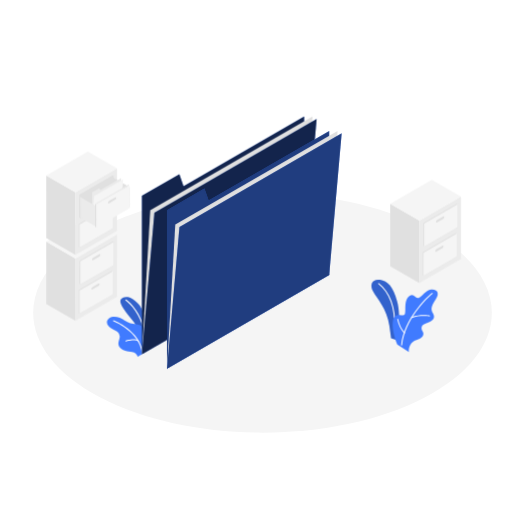
t = 0.00 s
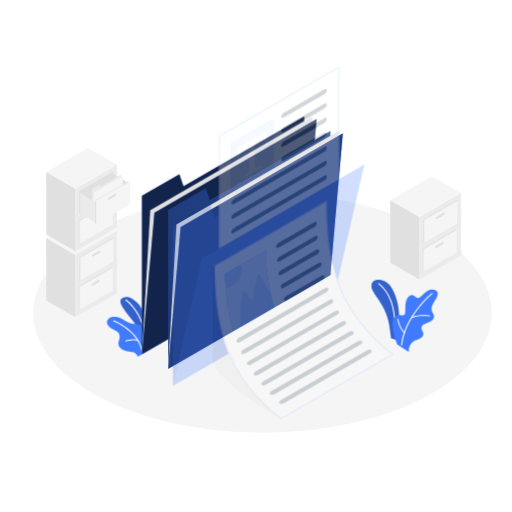
t = 0.26 s
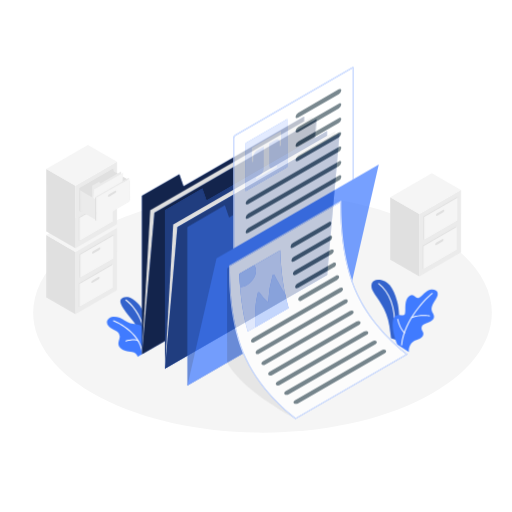
t = 0.49 s
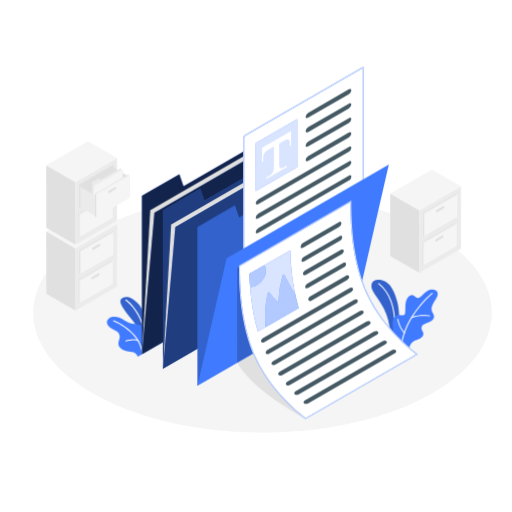
t = 0.75 s
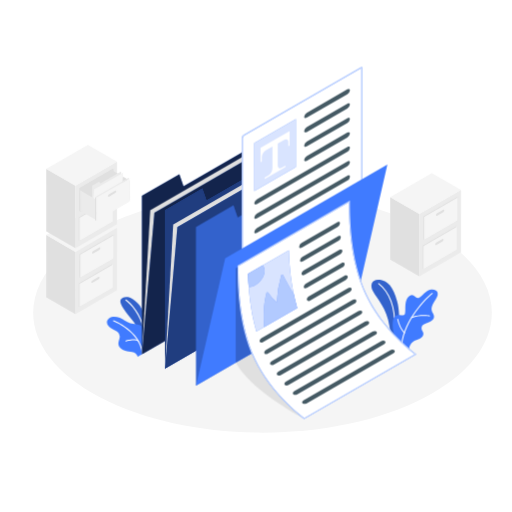
t = 1.01 s
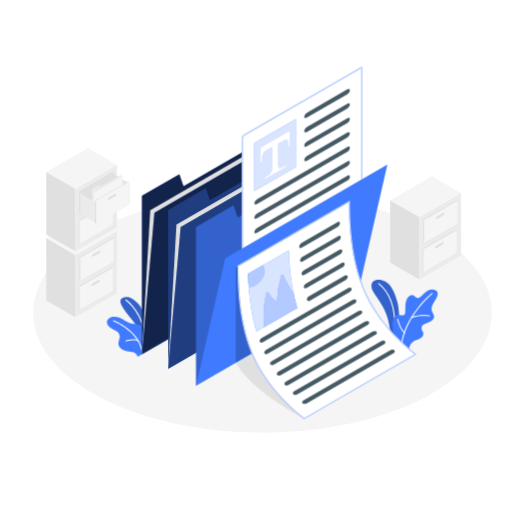
t = 1.24 s

The animated SVG that drew these frames (rendered in a browser with its animation timeline set to each time). Animation: 3 CSS @keyframes rules; one cycle of 1.50 s, repeats indefinitely.

<svg class="animated" id="freepik_stories-documents" xmlns="http://www.w3.org/2000/svg" viewBox="0 0 500 500" version="1.1" xmlns:xlink="http://www.w3.org/1999/xlink" xmlns:svgjs="http://svgjs.com/svgjs"><style>svg#freepik_stories-documents:not(.animated) .animable {opacity: 0;}svg#freepik_stories-documents.animated #freepik--filing-cabinets--inject-64 {animation: 1.5s Infinite  linear floating;animation-delay: 0s;}svg#freepik_stories-documents.animated #freepik--folder-1--inject-64 {animation: 1.5s Infinite  linear shake;animation-delay: 0s;}svg#freepik_stories-documents.animated #freepik--Documents--inject-64 {animation: 1s 1 forwards cubic-bezier(.36,-0.01,.5,1.38) slideLeft;animation-delay: 0s;}            @keyframes floating {                0% {                    opacity: 1;                    transform: translateY(0px);                }                50% {                    transform: translateY(-10px);                }                100% {                    opacity: 1;                    transform: translateY(0px);                }            }                    @keyframes shake {                10%, 90% {                    transform: translate3d(-1px, 0, 0);                  }                  20%, 80% {                    transform: translate3d(2px, 0, 0);                  }                  30%, 50%, 70% {                    transform: translate3d(-4px, 0, 0);                  }                  40%, 60% {                    transform: translate3d(4px, 0, 0);                  }            }                    @keyframes slideLeft {                0% {                    opacity: 0;                    transform: translateX(-30px);                }                100% {                    opacity: 1;                    transform: translateX(0);                }            }        </style><g id="freepik--Floor--inject-64" style="transform-origin: 256.365005px 305.51313px;" class="animable"><path d="M98,388.25c87.46,45.69,229.27,45.69,316.73,0s87.46-119.77,0-165.47S185.5,177.09,98,222.78,10.58,342.56,98,388.25Z" style="fill: rgb(245, 245, 245); transform-origin: 256.365005px 305.51313px;" id="eluor0w8rumd" class="animable"></path></g><g id="freepik--filing-cabinets--inject-64" style="transform-origin: 247.654995px 230.655006px;" class="animable animator-active"><polygon points="73.62 313.32 45.19 296.91 45.19 235.93 73.62 252.35 73.62 313.32" style="fill: rgb(224, 224, 224); transform-origin: 59.405001px 274.625px;" id="elpe259as6w4" class="animable"></polygon><polygon points="73.62 252.35 114.24 228.9 114.24 289.87 73.62 313.32 73.62 252.35" style="fill: rgb(235, 235, 235); transform-origin: 93.93px 271.110001px;" id="elluyi7y7eh7q" class="animable"></polygon><polygon points="114.24 228.9 73.62 252.35 45.19 235.93 85.81 212.48 114.24 228.9" style="fill: rgb(245, 245, 245); transform-origin: 79.715px 232.415001px;" id="el57vnvjekgmt" class="animable"></polygon><polygon points="77.69 254.69 110.18 235.93 110.93 236.36 110.93 258.95 78.43 277.71 77.68 277.28 77.69 254.69" style="fill: rgb(224, 224, 224); transform-origin: 94.305px 256.819992px;" id="el7q8jegrxp0o" class="animable"></polygon><polygon points="78.43 255.13 110.93 236.36 110.93 258.95 78.43 277.71 78.43 255.13" style="fill: rgb(245, 245, 245); transform-origin: 94.68px 257.034996px;" id="elvz984uqdcl" class="animable"></polygon><path d="M91.17,251.6l5.53-3.19c.71-.42,1.29-.23,1.29.42a2.59,2.59,0,0,1-1.29,1.92l-5.53,3.19c-.72.42-1.3.23-1.3-.42A2.58,2.58,0,0,1,91.17,251.6Z" style="fill: rgb(224, 224, 224); transform-origin: 93.929996px 251.175011px;" id="el515xzv86yd" class="animable"></path><polygon points="76.94 283.27 109.43 264.51 109.43 287.1 110.18 287.53 77.68 306.29 76.94 305.86 76.94 283.27" style="fill: rgb(224, 224, 224); transform-origin: 93.560001px 285.400009px;" id="eltoiu7h966es" class="animable"></polygon><polygon points="77.68 283.7 110.18 264.94 110.18 287.53 77.68 306.29 77.68 283.7" style="fill: rgb(245, 245, 245); transform-origin: 93.93px 285.615005px;" id="ellaf1obbdmjr" class="animable"></polygon><path d="M90.42,280.18,96,277c.72-.42,1.3-.23,1.3.42a2.58,2.58,0,0,1-1.3,1.92l-5.53,3.19c-.72.42-1.3.23-1.3-.42A2.58,2.58,0,0,1,90.42,280.18Z" style="fill: rgb(224, 224, 224); transform-origin: 93.235001px 279.765015px;" id="elqgu4b6loc7r" class="animable"></path><polygon points="73.62 248.83 45.19 232.41 45.19 171.44 73.62 187.85 73.62 248.83" style="fill: rgb(224, 224, 224); transform-origin: 59.405001px 210.135002px;" id="ela1zt73s6wv7" class="animable"></polygon><polygon points="73.62 187.85 114.24 164.4 114.24 225.38 73.62 248.83 73.62 187.85" style="fill: rgb(235, 235, 235); transform-origin: 93.93px 206.614998px;" id="el47wb050p7er" class="animable"></polygon><polygon points="114.24 164.4 73.62 187.85 45.19 171.44 85.81 147.99 114.24 164.4" style="fill: rgb(245, 245, 245); transform-origin: 79.715px 167.920006px;" id="ele96jkkaz9qa" class="animable"></polygon><polygon points="77.68 190.2 110.18 171.44 110.93 171.87 110.93 194.46 78.43 213.22 77.68 212.78 77.68 190.2" style="fill: rgb(224, 224, 224); transform-origin: 94.305px 192.330002px;" id="eliyy1237t2d" class="animable"></polygon><path d="M91.17,187.1l5.52-3.19c.72-.41,1.3-.22,1.3.43a2.6,2.6,0,0,1-1.3,1.92l-5.52,3.19c-.72.41-1.3.23-1.3-.42A2.61,2.61,0,0,1,91.17,187.1Z" style="fill: rgb(224, 224, 224); transform-origin: 93.929996px 186.681488px;" id="ela77xvnq8qz9" class="animable"></path><polygon points="76.94 218.78 109.43 200.02 109.43 222.6 110.18 223.03 77.68 241.79 76.94 241.36 76.94 218.78" style="fill: rgb(224, 224, 224); transform-origin: 93.560001px 220.904999px;" id="el4wghetrypft" class="animable"></polygon><polygon points="77.68 219.21 110.18 200.45 110.18 223.03 77.68 241.79 77.68 219.21" style="fill: rgb(245, 245, 245); transform-origin: 93.93px 221.119995px;" id="elc19mu5izh2b" class="animable"></polygon><path d="M90.42,215.68,96,212.49c.71-.41,1.3-.22,1.3.43a2.64,2.64,0,0,1-1.3,1.92L90.42,218c-.72.41-1.3.22-1.3-.42A2.61,2.61,0,0,1,90.42,215.68Z" style="fill: rgb(224, 224, 224); transform-origin: 93.209999px 215.245247px;" id="elu8g9dh08g7" class="animable"></path><polygon points="77.68 190.2 110.18 171.44 110.18 194.02 77.68 212.78 77.68 190.2" style="fill: rgb(224, 224, 224); transform-origin: 93.93px 192.110001px;" id="elvzgxb11wwyn" class="animable"></polygon><polygon points="126.43 182.6 108.64 172.33 108.64 192.23 126.43 202.49 126.43 182.6" style="fill: rgb(224, 224, 224); transform-origin: 117.535px 187.410004px;" id="el3i0becb9r09" class="animable"></polygon><polygon points="89.87 216 89.87 187.85 96.84 183.81 97.99 185.51 118.3 173.78 118.3 199.58 89.87 216" style="fill: rgb(235, 235, 235); transform-origin: 104.085003px 194.889999px;" id="eldj677yg3k47" class="animable"></polygon><polygon points="89.87 216 91.9 191.37 120.33 174.96 118.3 199.58 89.87 216" style="fill: rgb(245, 245, 245); transform-origin: 105.100002px 195.480003px;" id="elbflw24xuyyl" class="animable"></polygon><polygon points="93.93 201.36 78.43 192.41 78.43 212.31 93.93 221.25 93.93 201.36" style="fill: rgb(235, 235, 235); transform-origin: 86.18px 206.830002px;" id="elgt5a9r1gabv" class="animable"></polygon><polygon points="93.93 199.58 126.43 180.82 126.43 203.4 93.93 222.16 93.93 199.58" style="fill: rgb(245, 245, 245); transform-origin: 110.18px 201.490005px;" id="el5hb41m20iow" class="animable"></polygon><path d="M106.67,196.05l5.52-3.19c.72-.41,1.3-.22,1.3.43a2.61,2.61,0,0,1-1.3,1.92l-5.52,3.19c-.72.41-1.3.22-1.3-.42A2.61,2.61,0,0,1,106.67,196.05Z" style="fill: rgb(224, 224, 224); transform-origin: 109.429996px 195.630234px;" id="el957o677xsuo" class="animable"></path><polygon points="93.93 199.58 92.85 198.96 92.85 221.54 93.93 222.16 93.93 199.58" style="fill: rgb(224, 224, 224); transform-origin: 93.389999px 210.560005px;" id="elrrj249s8o5" class="animable"></polygon><polygon points="92.85 198.96 125.34 180.19 126.43 180.82 93.93 199.58 92.85 198.96" style="fill: rgb(235, 235, 235); transform-origin: 109.639999px 189.885002px;" id="elpzu4sunsel" class="animable"></polygon><polygon points="409.5 276.38 381.06 259.96 381.06 198.99 409.5 215.4 409.5 276.38" style="fill: rgb(224, 224, 224); transform-origin: 395.279999px 237.685005px;" id="elxxj5lfjdcub" class="animable"></polygon><polygon points="409.5 215.4 450.12 191.95 450.12 252.93 409.5 276.38 409.5 215.4" style="fill: rgb(235, 235, 235); transform-origin: 429.809998px 234.165001px;" id="el0u1w8iymcvd" class="animable"></polygon><polygon points="450.12 191.95 409.5 215.4 381.06 198.99 421.69 175.53 450.12 191.95" style="fill: rgb(245, 245, 245); transform-origin: 415.589996px 195.464996px;" id="elwp30tnudj7j" class="animable"></polygon><polygon points="413.56 217.75 446.06 198.99 446.81 199.42 446.8 222 414.31 240.76 413.56 240.33 413.56 217.75" style="fill: rgb(224, 224, 224); transform-origin: 430.184998px 219.875px;" id="elffqz6f31pwe" class="animable"></polygon><polygon points="414.31 218.18 446.81 199.42 446.8 222 414.31 240.76 414.31 218.18" style="fill: rgb(245, 245, 245); transform-origin: 430.559998px 220.089996px;" id="els9bukwha17i" class="animable"></polygon><path d="M427.05,214.65l5.52-3.19c.72-.41,1.3-.22,1.3.42a2.61,2.61,0,0,1-1.3,1.93L427.05,217c-.72.41-1.3.22-1.3-.42A2.61,2.61,0,0,1,427.05,214.65Z" style="fill: rgb(224, 224, 224); transform-origin: 429.809982px 214.230003px;" id="elqn5ja7s620s" class="animable"></path><polygon points="412.81 246.33 445.31 227.56 445.31 250.15 446.06 250.58 413.56 269.34 412.81 268.91 412.81 246.33" style="fill: rgb(224, 224, 224); transform-origin: 429.434998px 248.449997px;" id="ely9qybc9q8pd" class="animable"></polygon><polygon points="413.56 246.76 446.06 228 446.06 250.58 413.56 269.34 413.56 246.76" style="fill: rgb(245, 245, 245); transform-origin: 429.809998px 248.669998px;" id="elfx5ddgumbxt" class="animable"></polygon><path d="M426.3,243.23l5.53-3.19c.71-.41,1.29-.22,1.29.42a2.63,2.63,0,0,1-1.29,1.93l-5.53,3.19c-.72.41-1.3.22-1.3-.43A2.61,2.61,0,0,1,426.3,243.23Z" style="fill: rgb(224, 224, 224); transform-origin: 429.059998px 242.809776px;" id="elyu15mtdu6si" class="animable"></path></g><g id="freepik--Plants--inject-64" style="transform-origin: 265.963951px 310.71965px;" class="animable"><path d="M139,340.11s.11-15.86-9.89-27.75c-8.85-10.53-13.56-17.21-10.77-20.29s8.79-3.82,16.88,4.7,8.72,32.12,7.6,37.46Z" style="fill: rgb(64, 123, 255); transform-origin: 130.392071px 315.024292px;" id="ella39rpd3aq9" class="animable"></path><g id="elns0wlki16zh"><path d="M139,340.11s.11-15.86-9.89-27.75c-8.85-10.53-13.56-17.21-10.77-20.29s8.79-3.82,16.88,4.7,8.72,32.12,7.6,37.46Z" style="opacity: 0.2; transform-origin: 130.392071px 315.024292px;" class="animable"></path></g><path d="M140.68,323.06a.5.5,0,0,1-.49-.39c-3.5-16.37-12.48-25.42-17.53-29.36a.5.5,0,0,1-.09-.7.51.51,0,0,1,.71-.09c5.15,4,14.32,13.26,17.89,29.94a.49.49,0,0,1-.38.59Z" style="fill: rgb(255, 255, 255); transform-origin: 131.824627px 307.737976px;" id="elu3obwe678f" class="animable"></path><path d="M138.62,346l-4.07,2.35a7.36,7.36,0,0,0-5.48-4.69c-4.45-1-9.07-.83-12.19-4.69s.68-8.06,0-10.9-1.12-3.66-6.7-6.5-7.78-7.55-3.58-10.74,11-.85,15.12,2c3.66,2.5,7.14,3.16,11.23,3.67s10.75,2.78,9.73,12.28A74.86,74.86,0,0,1,138.62,346Z" style="fill: rgb(64, 123, 255); transform-origin: 123.598095px 328.823364px;" id="elaj52wr39319" class="animable"></path><path d="M123,333.52a.51.51,0,0,1-.48-.35.51.51,0,0,1,.33-.63c.36-.11,9-2.85,12.67.09a.5.5,0,0,1-.62.78c-3.24-2.6-11.66.06-11.75.09Z" style="fill: rgb(255, 255, 255); transform-origin: 129.087708px 332.397003px;" id="elvs0uyw55f7" class="animable"></path><path d="M139.07,345.24a.49.49,0,0,1-.49-.44c-2.23-21.06-27.6-31.05-27.85-31.15a.5.5,0,0,1-.29-.65.51.51,0,0,1,.64-.29c.27.11,26.2,10.31,28.49,32a.5.5,0,0,1-.44.55Z" style="fill: rgb(255, 255, 255); transform-origin: 124.989326px 328.970795px;" id="el1rcidis0mmy" class="animable"></path><path d="M387.8,332.17c.11-.35,4.4-22.43,0-38.09-4-14.36-9.22-19.66-16.66-20.83s-10.67,4.19-6.72,11.45,13.46,16.89,15.79,33.11c1,6.68,1.76,12.48,1.76,12.48Z" style="fill: rgb(64, 123, 255); transform-origin: 376.251328px 302.629654px;" id="elm6b6gforzqn" class="animable"></path><g id="elmc4r87ltim"><path d="M387.8,332.17c.11-.35,4.4-22.43,0-38.09-4-14.36-9.22-19.66-16.66-20.83s-10.67,4.19-6.72,11.45,13.46,16.89,15.79,33.11c1,6.68,1.76,12.48,1.76,12.48Z" style="opacity: 0.2; transform-origin: 376.251328px 302.629654px;" class="animable"></path></g><path d="M385.29,319.49h0a.5.5,0,0,1-.47-.53c1-17.88-4.84-33.84-15.31-41.67a.5.5,0,0,1-.1-.7.51.51,0,0,1,.7-.1c10.73,8,16.75,24.32,15.7,42.53A.5.5,0,0,1,385.29,319.49Z" style="fill: rgb(255, 255, 255); transform-origin: 377.618988px 297.942429px;" id="el51cihlkq6r" class="animable"></path><path d="M399.31,343.67c-.57-4.11,1.79-10.27,7.4-11.73s8.11-4.68,6.09-8.2-1.55-6.75,3.54-8.21,9.55-4,6.62-9.38c-2.13-3.89-2.6-6.41,2.62-14.07,4.33-6.36.79-10.09-4.63-9.39s-8.77,7.16-12.16,8.24-4.17-4.68-8.64-2.1-4.2,9.19-4.34,13.8-.44,5.65-4.48,5.09-8,.1-7.91,9.87c.07,8.38,4.54,18.76,4.54,18.76Z" style="fill: rgb(64, 123, 255); transform-origin: 405.467484px 313.138062px;" id="eljqipl6oyof" class="animable"></path><path d="M392.22,337.42h-.05a.51.51,0,0,1-.45-.56c2.82-25.19,24.44-46.44,30.08-50.75a.5.5,0,0,1,.61.8c-5.57,4.25-26.91,25.22-29.69,50.06A.51.51,0,0,1,392.22,337.42Z" style="fill: rgb(255, 255, 255); transform-origin: 407.161362px 311.714447px;" id="elr7ud7jnd1k" class="animable"></path><path d="M402.08,310.49a.51.51,0,0,1-.47-.32.52.52,0,0,1,.3-.65c8.06-3,17.2-1.58,17.59-1.52a.5.5,0,0,1,.41.57.52.52,0,0,1-.57.42c-.09,0-9.27-1.44-17.08,1.47A.57.57,0,0,1,402.08,310.49Z" style="fill: rgb(255, 255, 255); transform-origin: 410.749161px 309.051086px;" id="el746s25x5a7b" class="animable"></path><path d="M394.9,325.63a.5.5,0,0,1-.37-.17,29.48,29.48,0,0,1-6.59-13.67.5.5,0,0,1,.42-.57.5.5,0,0,1,.57.42,28.9,28.9,0,0,0,6.35,13.15.51.51,0,0,1-.38.84Z" style="fill: rgb(255, 255, 255); transform-origin: 391.667633px 318.422104px;" id="elw3snal9h3v" class="animable"></path></g><g id="freepik--folder-2--inject-64" style="transform-origin: 223.919998px 229.925003px;" class="animable"><polygon points="138.62 191.23 138.62 346.01 297.04 254.55 297.03 113.84 179.24 181.85 175.17 170.12 138.62 191.23" style="fill: rgb(64, 123, 255); transform-origin: 217.830002px 229.925003px;" id="el2b4uhbbmsrs" class="animable"></polygon><g id="ell0o0nlp9lxg"><polygon points="138.62 191.23 138.62 346.01 297.04 254.55 297.03 113.84 179.24 181.85 175.17 170.12 138.62 191.23" style="opacity: 0.7; transform-origin: 217.830002px 229.925003px;" class="animable"></polygon></g><polygon points="138.62 346.01 146.74 205.3 305.16 113.84 297.04 254.55 138.62 346.01" style="fill: rgb(224, 224, 224); transform-origin: 221.889999px 229.925003px;" id="elguwwwlccgwd" class="animable"></polygon><polygon points="138.62 346.01 150.8 207.65 309.22 116.18 297.04 254.55 138.62 346.01" style="fill: rgb(64, 123, 255); transform-origin: 223.919998px 231.095009px;" id="elbvw3zr9lt7f" class="animable"></polygon><g id="elsmi6gz92mi"><polygon points="138.62 346.01 150.8 207.65 309.22 116.18 297.04 254.55 138.62 346.01" style="opacity: 0.7; transform-origin: 223.919998px 231.095009px;" class="animable"></polygon></g></g><g id="freepik--folder-1--inject-64" style="transform-origin: 248.290001px 244px;" class="animable"><polygon points="162.99 205.3 162.99 360.09 321.41 268.62 321.41 127.91 203.61 195.92 199.55 184.19 162.99 205.3" style="fill: rgb(64, 123, 255); transform-origin: 242.200005px 244px;" id="elseobrxxpfd" class="animable"></polygon><g id="el75yekf55ays"><polygon points="162.99 205.3 162.99 360.09 321.41 268.62 321.41 127.91 203.61 195.92 199.55 184.19 162.99 205.3" style="opacity: 0.5; transform-origin: 242.200005px 244px;" class="animable"></polygon></g><polygon points="162.99 360.09 171.11 219.37 329.53 127.91 321.41 268.62 162.99 360.09" style="fill: rgb(224, 224, 224); transform-origin: 246.260002px 244px;" id="elxaq3uq6yiuf" class="animable"></polygon><polygon points="162.99 360.09 175.17 221.72 333.59 130.25 321.41 268.62 162.99 360.09" style="fill: rgb(64, 123, 255); transform-origin: 248.290001px 245.169998px;" id="eldzdw28zmgnh" class="animable"></polygon><g id="elqihd0dfd7e"><polygon points="162.99 360.09 175.17 221.72 333.59 130.25 321.41 268.62 162.99 360.09" style="opacity: 0.5; transform-origin: 248.290001px 245.169998px;" class="animable"></polygon></g></g><g id="freepik--Documents--inject-64" style="transform-origin: 299.064995px 237.419922px;" class="animable"><path d="M297,409.34c-28.44-16.42-54.82-34.27-66.86-55.21L266.74,333Z" style="fill: rgb(224, 224, 224); transform-origin: 263.57px 371.169998px;" id="elyhw8tgolv4" class="animable"></path><polygon points="191.42 221.72 191.42 376.5 349.84 285.04 349.84 144.33 232.04 212.34 227.98 200.61 191.42 221.72" style="fill: rgb(64, 123, 255); transform-origin: 270.629997px 260.415001px;" id="eldb48g62lw65" class="animable"></polygon><g id="elgnev4c53c6w"><polygon points="191.42 221.72 191.42 376.5 349.84 285.04 349.84 144.33 232.04 212.34 227.98 200.61 191.42 221.72" style="opacity: 0.2; transform-origin: 270.629997px 260.415001px;" class="animable"></polygon></g><path d="M237.06,267.48c-.4,0-.46-.46-.46-.73v-132a3.32,3.32,0,0,1,1.48-2.56l114.34-66a1.06,1.06,0,0,1,.52-.16c.4,0,.46.46.46.73v132a3.33,3.33,0,0,1-1.48,2.57l-114.34,66A1.09,1.09,0,0,1,237.06,267.48Z" style="fill: rgb(255, 255, 255); transform-origin: 294.999977px 166.755005px;" id="eljk0smrgvyv" class="animable"></path><path d="M352.88,66.49a1,1,0,0,1,0,.22v132a2.87,2.87,0,0,1-1.23,2.14l-114.34,66-.2.09a.61.61,0,0,1,0-.22v-132a2.87,2.87,0,0,1,1.23-2.13l114.34-66a.56.56,0,0,1,.21-.09m.06-1a1.56,1.56,0,0,0-.77.23l-114.34,66a3.85,3.85,0,0,0-1.73,3v132c0,.78.39,1.23,1,1.23a1.54,1.54,0,0,0,.77-.23l114.34-66a3.81,3.81,0,0,0,1.73-3v-132c0-.78-.39-1.24-1-1.23Z" style="fill: rgb(64, 123, 255); transform-origin: 295.030006px 166.729904px;" id="els6133nbttql" class="animable"></path><g id="eljxteuf0poym"><path d="M352.88,66.49a1,1,0,0,1,0,.22v132a2.87,2.87,0,0,1-1.23,2.14l-114.34,66-.2.09a.61.61,0,0,1,0-.22v-132a2.87,2.87,0,0,1,1.23-2.13l114.34-66a.56.56,0,0,1,.21-.09m.06-1a1.56,1.56,0,0,0-.77.23l-114.34,66a3.85,3.85,0,0,0-1.73,3v132c0,.78.39,1.23,1,1.23a1.54,1.54,0,0,0,.77-.23l114.34-66a3.81,3.81,0,0,0,1.73-3v-132c0-.78-.39-1.24-1-1.23Z" style="fill: rgb(255, 255, 255); opacity: 0.7; transform-origin: 295.030006px 166.729904px;" class="animable"></path></g><polygon points="248.29 139.76 288.91 116.31 288.91 163.21 248.29 186.66 248.29 139.76" style="fill: rgb(64, 123, 255); transform-origin: 268.599998px 151.485001px;" id="elh2e0qor47li" class="animable"></polygon><g id="elpl93t5mqf4h"><polygon points="248.29 139.76 288.91 116.31 288.91 163.21 248.29 186.66 248.29 139.76" style="fill: rgb(255, 255, 255); opacity: 0.8; transform-origin: 268.599998px 151.485001px;" class="animable"></polygon></g><path d="M282.82,128V142.1l-1.28.71V138.5c0-2.38-1.93-3.19-4.33-1.81L260,146.64c-2.39,1.38-4.33,4.43-4.33,6.81v4.31l-1.27.76V144.45Z" style="fill: rgb(255, 255, 255); transform-origin: 268.610001px 143.259995px;" id="elxokg5297cec" class="animable"></path><path d="M275,163.9c-2.08,1.2-3.77-.06-3.77-2.83V138.5L266,141.34v22.75c0,2.76-1.69,6-3.77,7.17l-3.78,2.18v1.5l20.31-11.73v-1.49Z" style="fill: rgb(255, 255, 255); transform-origin: 268.605011px 156.719994px;" id="el53ay1ier61o" class="animable"></path><path d="M297,114c0,1.3,1.17,1.67,2.6.85L339.12,92a5.22,5.22,0,0,0,2.6-3.85c0-1.29-1.17-1.67-2.6-.84l-39.49,22.8A5.2,5.2,0,0,0,297,114Z" style="fill: rgb(69, 90, 100); transform-origin: 319.360031px 101.077557px;" id="elng6b348uss7" class="animable"></path><path d="M297,128c0,1.3,1.17,1.68,2.6.85l39.49-22.8a5.22,5.22,0,0,0,2.6-3.85c0-1.29-1.17-1.67-2.6-.84l-39.49,22.8A5.22,5.22,0,0,0,297,128Z" style="fill: rgb(69, 90, 100); transform-origin: 319.345016px 115.104771px;" id="el180ho2ewhlq" class="animable"></path><path d="M297,142.1c0,1.3,1.17,1.68,2.6.85l39.49-22.8a5.22,5.22,0,0,0,2.6-3.84c0-1.3-1.17-1.68-2.6-.85l-39.49,22.8A5.22,5.22,0,0,0,297,142.1Z" style="fill: rgb(69, 90, 100); transform-origin: 319.345001px 129.205009px;" id="elmtkldy3gv8" class="animable"></path><path d="M297,156.17c0,1.3,1.17,1.68,2.6.85l39.49-22.8a5.22,5.22,0,0,0,2.6-3.84c0-1.3-1.17-1.68-2.6-.85l-39.49,22.8A5.22,5.22,0,0,0,297,156.17Z" style="fill: rgb(69, 90, 100); transform-origin: 319.345001px 143.275002px;" id="elcpm3tydwtjt" class="animable"></path><path d="M248.29,198.39c0,1.3,1.16,1.68,2.6.85l88.23-51a5.2,5.2,0,0,0,2.6-3.84c0-1.3-1.17-1.67-2.6-.85l-88.23,51A5.19,5.19,0,0,0,248.29,198.39Z" style="fill: rgb(69, 90, 100); transform-origin: 295.004997px 171.397217px;" id="elw7m4u7jol0k" class="animable"></path><path d="M248.29,212.46c0,1.3,1.16,1.68,2.6.85l88.23-50.94a5.22,5.22,0,0,0,2.6-3.85c0-1.29-1.17-1.67-2.6-.84l-88.23,50.94A5.19,5.19,0,0,0,248.29,212.46Z" style="fill: rgb(69, 90, 100); transform-origin: 295.005028px 185.494774px;" id="elosy8to11w1" class="animable"></path><path d="M248.29,226.54c0,1.29,1.16,1.67,2.6.84l88.23-50.94a5.22,5.22,0,0,0,2.6-3.85c0-1.29-1.17-1.67-2.6-.84l-88.23,50.94A5.19,5.19,0,0,0,248.29,226.54Z" style="fill: rgb(69, 90, 100); transform-origin: 295.005028px 199.564987px;" id="elyfzwjznuwgf" class="animable"></path><polygon points="191.42 376.5 219.85 252.21 378.27 160.74 349.84 285.04 191.42 376.5" style="fill: rgb(64, 123, 255); transform-origin: 284.844994px 268.620003px;" id="el5smr3wvew4p" class="animable"></polygon><polygon points="230.18 261.94 230.18 354.13 266.74 333.02 266.74 240.84 230.18 261.94" style="fill: rgb(64, 123, 255); transform-origin: 248.459991px 297.485001px;" id="el25ogswomjjx" class="animable"></polygon><g id="eln49aspcc2kb"><polygon points="230.18 261.94 230.18 354.13 266.74 333.02 266.74 240.84 230.18 261.94" style="opacity: 0.2; transform-origin: 248.459991px 297.485001px;" class="animable"></polygon></g><path d="M297.07,408.74c-3.11-2.32-33.09-25.23-48.33-58-16.22-34.84-16.2-75.48-16.2-90.77v-.48l108.68-62.74c0,15.43,0,56.13,16.29,91.09,14.89,32,43.72,54.62,48.29,58.08Z" style="fill: rgb(255, 255, 255); transform-origin: 319.170013px 302.744987px;" id="elspgsngp7lkn" class="animable"></path><path d="M340.72,197.65c0,16.08.31,56,16.34,90.44,14.39,30.9,41.75,53.12,47.84,57.81L297.1,408.14c-4.21-3.17-33.06-25.7-47.9-57.57C233,315.83,233,275.27,233,260v-.19l107.68-62.17m1-1.73L232,259.24c0,14.39-.3,56.2,16.25,91.75C264.54,385.88,297,409.34,297,409.34L406.71,346s-32.5-23.46-48.74-58.35c-16.56-35.55-16.25-77.36-16.25-91.75Z" style="fill: rgb(64, 123, 255); transform-origin: 319.354805px 302.619995px;" id="eluc0s4i7b3wa" class="animable"></path><g id="eljy92mezr7i"><path d="M340.72,197.65c0,16.08.31,56,16.34,90.44,14.39,30.9,41.75,53.12,47.84,57.81L297.1,408.14c-4.21-3.17-33.06-25.7-47.9-57.57C233,315.83,233,275.27,233,260v-.19l107.68-62.17m1-1.73L232,259.24c0,14.39-.3,56.2,16.25,91.75C264.54,385.88,297,409.34,297,409.34L406.71,346s-32.5-23.46-48.74-58.35c-16.56-35.55-16.25-77.36-16.25-91.75Z" style="fill: rgb(255, 255, 255); opacity: 0.7; transform-origin: 319.354805px 302.619995px;" class="animable"></path></g><path d="M329.31,217.15l-34.68,20a4.92,4.92,0,0,0-2.52,3.79c.05,1.27,1.26,1.63,2.69.8l34.69-20A4.92,4.92,0,0,0,332,218C331.94,216.68,330.75,216.32,329.31,217.15Z" style="fill: rgb(69, 90, 100); transform-origin: 312.055008px 229.446175px;" id="elj92xi9f1w2t" class="animable"></path><path d="M330.05,230.8l-34.68,20a4.62,4.62,0,0,0-2.42,3.74c.11,1.23,1.37,1.56,2.8.73l34.69-20a4.56,4.56,0,0,0,2.39-3.73C332.73,230.3,331.49,230,330.05,230.8Z" style="fill: rgb(69, 90, 100); transform-origin: 312.889954px 243.041862px;" id="elsjftkggrev" class="animable"></path><path d="M331.44,244.07l-34.69,20c-1.43.83-2.47,2.48-2.3,3.67s1.48,1.5,2.92.67l34.69-20c1.43-.83,2.45-2.47,2.27-3.66S332.87,243.24,331.44,244.07Z" style="fill: rgb(69, 90, 100); transform-origin: 314.391205px 256.241653px;" id="el8j9ly1dsn8w" class="animable"></path><path d="M333.52,256.94l-34.69,20c-1.43.83-2.42,2.45-2.18,3.61s1.6,1.42,3,.59l34.68-20c1.44-.83,2.4-2.44,2.16-3.6S335,256.11,333.52,256.94Z" style="fill: rgb(69, 90, 100); transform-origin: 316.570404px 269.041702px;" id="elz3v1z33pger" class="animable"></path><path d="M336.34,269.38l-34.69,20c-1.43.83-2.36,2.41-2,3.52s1.73,1.36,3.16.53l34.69-20c1.44-.83,2.34-2.4,2-3.52S337.77,268.55,336.34,269.38Z" style="fill: rgb(69, 90, 100); transform-origin: 319.572098px 281.403549px;" id="elyh29eu2sbh" class="animable"></path><path d="M340,281.37l-84.54,48.81c-1.43.83-2.3,2.37-1.91,3.44s1.88,1.27,3.31.44l84.54-48.81c1.44-.83,2.27-2.36,1.88-3.44S341.38,280.54,340,281.37Z" style="fill: rgb(69, 90, 100); transform-origin: 298.416412px 307.713486px;" id="el816w6wy74uh" class="animable"></path><path d="M344.45,292.82l-84.53,48.81c-1.44.83-2.23,2.33-1.75,3.35s2,1.18,3.46.35l84.54-48.81c1.44-.83,2.21-2.33,1.73-3.35S345.89,292,344.45,292.82Z" style="fill: rgb(69, 90, 100); transform-origin: 303.036057px 319.077087px;" id="elvf573s1sahe" class="animable"></path><path d="M350,303.73l-84.54,48.81c-1.44.83-2.15,2.29-1.58,3.26s2.2,1.07,3.64.24L352,307.23c1.43-.82,2.12-2.27,1.55-3.24S351.4,302.9,350,303.73Z" style="fill: rgb(69, 90, 100); transform-origin: 308.716476px 329.889267px;" id="eliavydul1y2" class="animable"></path><path d="M356.47,314.05l-84.53,48.8c-1.44.83-2.08,2.26-1.43,3.17s2.36,1,3.8.16l84.53-48.81c1.44-.83,2.06-2.24,1.41-3.16S357.91,313.22,356.47,314.05Z" style="fill: rgb(69, 90, 100); transform-origin: 315.38176px 340.11525px;" id="elfx88skjcaf" class="animable"></path><path d="M363.85,323.86l-84.54,48.8c-1.43.83-2,2.22-1.28,3.09s2.49.91,3.93.08L366.5,327c1.43-.83,2-2.2,1.26-3.07S365.29,323,363.85,323.86Z" style="fill: rgb(69, 90, 100); transform-origin: 322.90152px 349.836792px;" id="elbtr5lhcf25v" class="animable"></path><path d="M372,333.2,287.49,382c-1.44.83-2,2.19-1.16,3s2.62.83,4.05,0l84.54-48.81c1.44-.83,1.94-2.17,1.14-3S373.46,332.38,372,333.2Z" style="fill: rgb(69, 90, 100); transform-origin: 331.188522px 359.095596px;" id="eleya8uym18rj" class="animable"></path><path d="M381,342.13l-84.54,48.8c-1.43.83-1.9,2.16-1,2.95s2.74.76,4.18-.07L384.11,345c1.43-.83,1.88-2.13,1-2.93S382.4,341.3,381,342.13Z" style="fill: rgb(69, 90, 100); transform-origin: 340.280548px 367.970703px;" id="el1dzx7xi4gp8" class="animable"></path><path d="M282.06,244.44l-39.88,23c.44,14.45,2.09,35.29,8.13,56.28l39.89-23C284.15,279.73,282.5,258.88,282.06,244.44Z" style="fill: rgb(64, 123, 255); transform-origin: 266.190002px 284.080002px;" id="elg6g6mphy5kv" class="animable"></path><g id="elb45g846k6zj"><path d="M282.06,244.44l-39.88,23c.44,14.45,2.09,35.29,8.13,56.28l39.89-23C284.15,279.73,282.5,258.88,282.06,244.44Z" style="fill: rgb(255, 255, 255); opacity: 0.8; transform-origin: 266.190002px 284.080002px;" class="animable"></path></g><path d="M258.44,264.26a6.59,6.59,0,0,0-1.94-5.06l-14.32,8.26c.12,3.82.32,8.09.67,12.69a9.39,9.39,0,0,0,5.41-1C253.89,276.57,258.44,269.88,258.44,264.26Z" style="fill: rgb(64, 123, 255); transform-origin: 250.315475px 269.70578px;" id="elq6pacfx1jjd" class="animable"></path><g id="elurr7s53hz2"><path d="M258.44,264.26a6.59,6.59,0,0,0-1.94-5.06l-14.32,8.26c.12,3.82.32,8.09.67,12.69a9.39,9.39,0,0,0,5.41-1C253.89,276.57,258.44,269.88,258.44,264.26Z" style="fill: rgb(255, 255, 255); opacity: 0.6; transform-origin: 250.315475px 269.70578px;" class="animable"></path></g><path d="M286.81,286.92h0c-2.66-3.35-8.07-13.7-10.38-18.21a1,1,0,0,0-1.85.17,109.75,109.75,0,0,0-4.32,26.25,38,38,0,0,1-8.47-9.42.89.89,0,0,0-1.59.28c-4.36,16.79-2.17,33.31-2.17,33.31h0l32.17-18.58C288.86,296.08,287.75,291.46,286.81,286.92Z" style="fill: rgb(64, 123, 255); transform-origin: 273.839951px 293.731903px;" id="elznmr6xkx0dh" class="animable"></path><g id="elnwnovjebs5"><path d="M286.81,286.92h0c-2.66-3.35-8.07-13.7-10.38-18.21a1,1,0,0,0-1.85.17,109.75,109.75,0,0,0-4.32,26.25,38,38,0,0,1-8.47-9.42.89.89,0,0,0-1.59.28c-4.36,16.79-2.17,33.31-2.17,33.31h0l32.17-18.58C288.86,296.08,287.75,291.46,286.81,286.92Z" style="fill: rgb(255, 255, 255); opacity: 0.6; transform-origin: 273.839951px 293.731903px;" class="animable"></path></g></g><defs>     <filter id="active" height="200%">         <feMorphology in="SourceAlpha" result="DILATED" operator="dilate" radius="2"></feMorphology>                <feFlood flood-color="#32DFEC" flood-opacity="1" result="PINK"></feFlood>        <feComposite in="PINK" in2="DILATED" operator="in" result="OUTLINE"></feComposite>        <feMerge>            <feMergeNode in="OUTLINE"></feMergeNode>            <feMergeNode in="SourceGraphic"></feMergeNode>        </feMerge>    </filter>    <filter id="hover" height="200%">        <feMorphology in="SourceAlpha" result="DILATED" operator="dilate" radius="2"></feMorphology>                <feFlood flood-color="#ff0000" flood-opacity="0.5" result="PINK"></feFlood>        <feComposite in="PINK" in2="DILATED" operator="in" result="OUTLINE"></feComposite>        <feMerge>            <feMergeNode in="OUTLINE"></feMergeNode>            <feMergeNode in="SourceGraphic"></feMergeNode>        </feMerge>            <feColorMatrix type="matrix" values="0   0   0   0   0                0   1   0   0   0                0   0   0   0   0                0   0   0   1   0 "></feColorMatrix>    </filter></defs></svg>